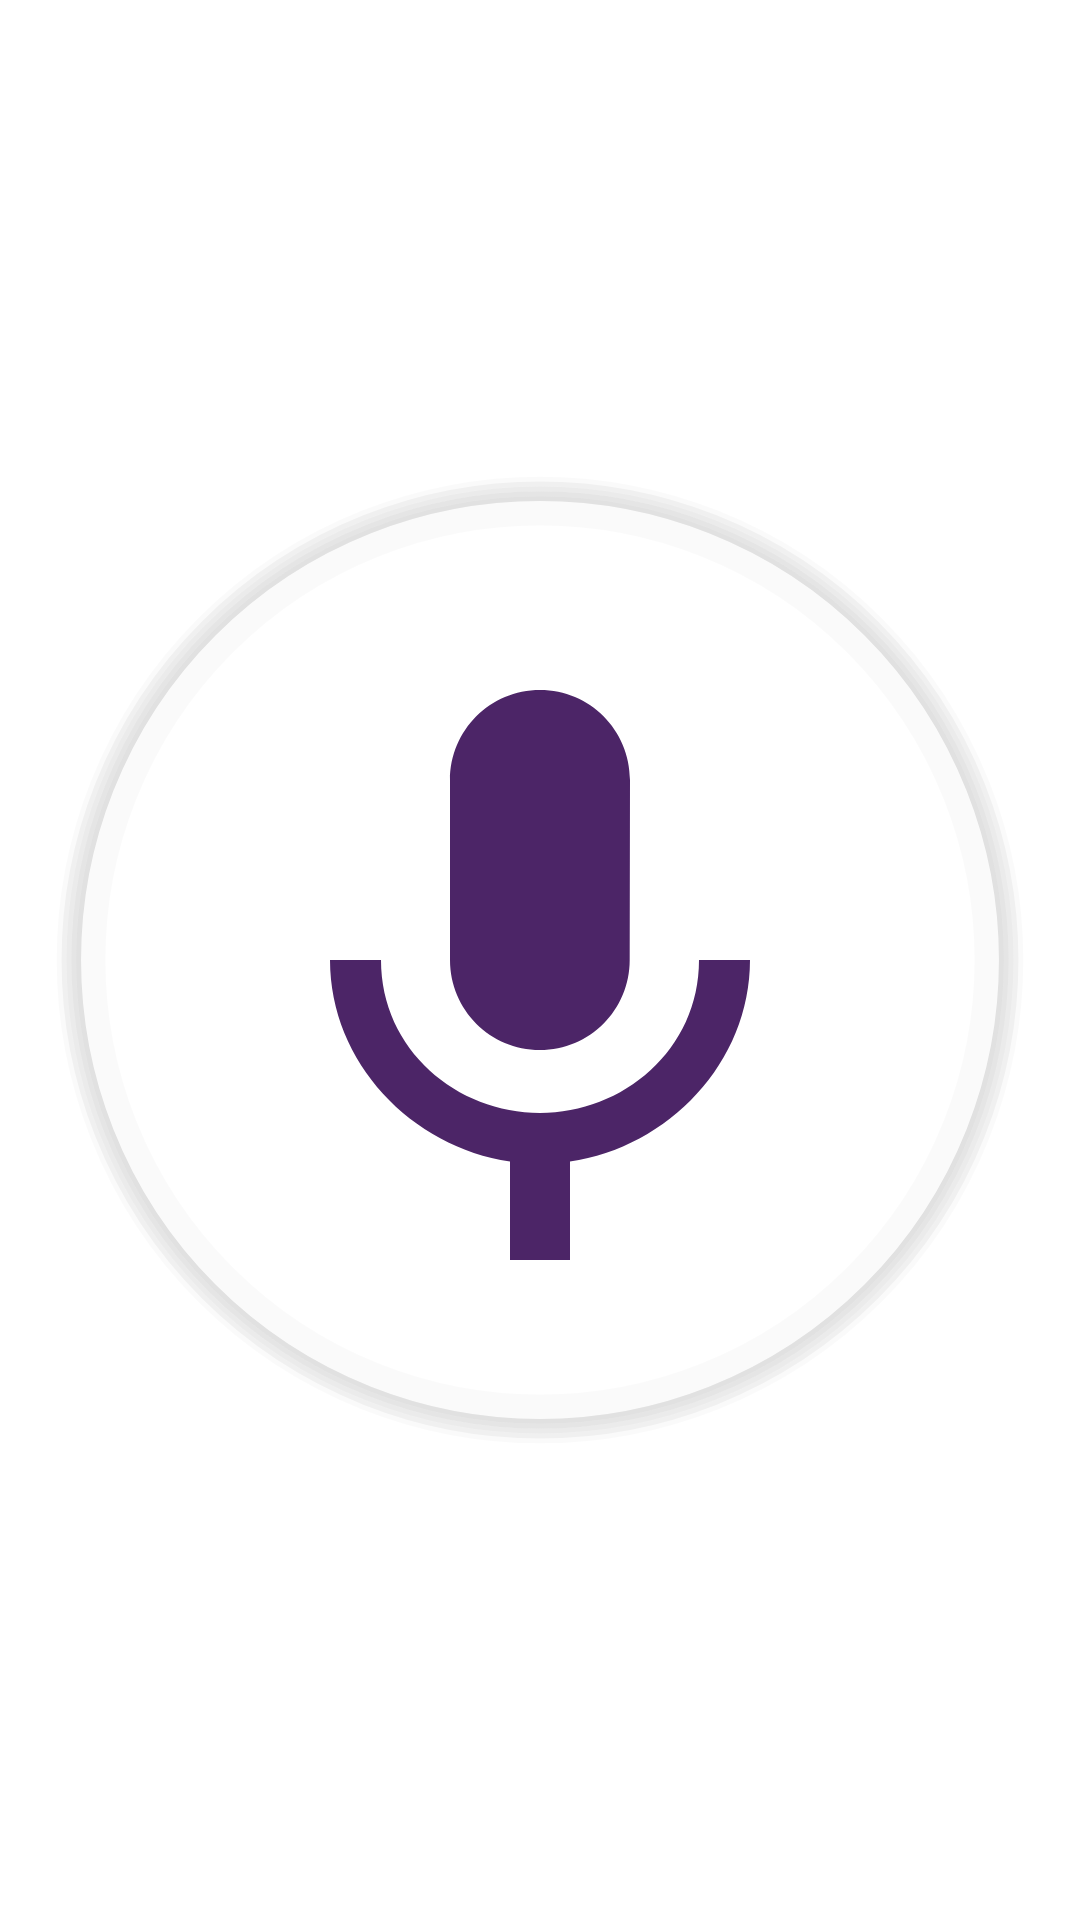

Write the Android layout XML for this screen, with the resource values it uses.
<!-- AndroidManifest.xml: application theme AppTheme -->
<!-- res/layout/custom_progress_circle.xml -->
<?xml version="1.0" encoding="utf-8"?>
<RelativeLayout
    xmlns:android="http://schemas.android.com/apk/res/android"
    android:id="@+id/relativeLayout"
    android:layout_width="match_parent"
    android:layout_height="match_parent">

    <ImageView
        android:layout_width="match_parent"
        android:layout_height="match_parent"
        android:padding="14dp"
        android:src="@drawable/custom_shadow_circle"/>

    <ProgressBar
        android:id="@+id/progress_bar"
        style="@android:style/Widget.ProgressBar.Horizontal"
        android:layout_width="match_parent"
        android:layout_height="match_parent"
        android:background="@drawable/circle_shape"
        android:progressDrawable="@drawable/circle_progress_bar"/>

    <ImageView
        android:id="@+id/img_icon"
        android:layout_width="match_parent"
        android:layout_height="match_parent"
        android:padding="60dp"
        android:src="@drawable/ic_microphone"
        android:tint="@color/colorEndGradientProgressBar"/>

</RelativeLayout>
<!-- resources referenced by this layout -->
<resources>
  <color name="colorEndGradientProgressBar">#4c2567</color>
  <!-- drawable circle_progress_bar (drawable) -->
  <?xml version="1.0" encoding="utf-8"?>
  <rotate xmlns:android="http://schemas.android.com/apk/res/android"
          android:fromDegrees="270"
          android:toDegrees="270">
      <shape
          android:innerRadiusRatio="2.5"
          android:shape="ring"
          android:thickness="3dp"
          android:useLevel="true">
  
          
              
              
              
              
              
  
  
          <gradient
              android:angle="45"
              android:startColor="#0F2027"
              android:centerColor="#203A43"
              android:endColor="#2C5364"
              android:type="linear"/>
      </shape>
  </rotate>
  <!-- drawable circle_shape (drawable) -->
  <?xml version="1.0" encoding="utf-8"?>
  <shape
      xmlns:android="http://schemas.android.com/apk/res/android"
      android:shape="ring"
      android:innerRadiusRatio="2.5"
      android:thickness="3dp"
      android:useLevel="false">
  
      <solid android:color="#00FFFFFF" />
  
  </shape>
  <!-- drawable custom_shadow_circle: vector/xml drawable (drawable, 2329 chars, omitted) -->
  <!-- drawable ic_microphone (drawable) -->
  <vector xmlns:android="http://schemas.android.com/apk/res/android"
          android:width="240dp"
          android:height="240dp"
          android:viewportWidth="24.0"
          android:viewportHeight="24.0">
      <path
          android:fillColor="#FF000000"
          android:pathData="M12,15c1.66,0 2.99,-1.34 2.99,-3L15,6c0,-1.66 -1.34,-3 -3,-3S9,4.34 9,6v6c0,1.66 1.34,3 3,3zM17.3,12c0,3 -2.54,5.1 -5.3,5.1S6.7,15 6.7,12L5,12c0,3.42 2.72,6.23 6,6.72L11,22h2v-3.28c3.28,-0.48 6,-3.3 6,-6.72h-1.7z"/>
  </vector>
  <style name="AppTheme" parent="Theme.MaterialComponents.Light.NoActionBar">
          
          <item name="colorPrimary">@color/colorPrimary</item>
          <item name="colorPrimaryDark">@color/colorPrimaryDark</item>
          <item name="colorAccent">@color/colorAccent</item>
          <item name="android:editTextStyle">@style/EditText</item>
      </style>
  <color name="colorPrimary">#0D43CE</color>
  <color name="colorPrimaryDark">#0334b4</color>
  <color name="colorAccent">#0D43CE</color>
  <style name="EditText" parent="Base.Widget.AppCompat.EditText">
          <item name="android:textColor">@color/txt_input_color</item>
          <item name="android:textColorHint">@color/hint_input_color</item>
          <item name="android:gravity">start</item>
          <item name="fontPath">fonts/IRSANS_medium.ttf</item>
      </style>
  <color name="txt_input_color">#FF303030</color>
  <color name="hint_input_color">#FF2B4A83</color>
</resources>
